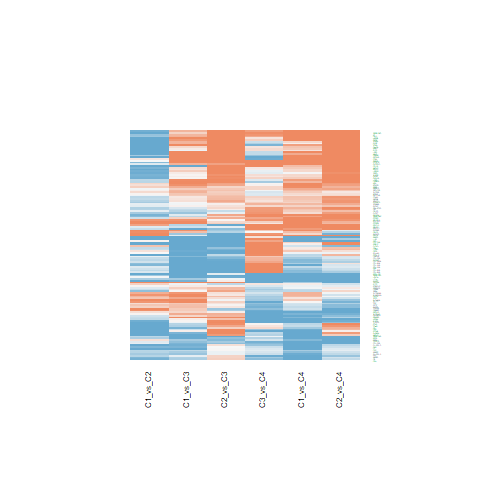

Source data for this figure (header and first rows):
C1_vs_C2.ID, C1_vs_C2.logFC, C1_vs_C2.AveExpr, C1_vs_C2.t, C1_vs_C2.P.Value, C1_vs_C2.adj.P.Val, C1_vs_C2.B, C1_vs_C3.ID, C1_vs_C3.logFC, C1_vs_C3.AveExpr, C1_vs_C3.t, C1_vs_C3.P.Value, C1_vs_C3.adj.P.Val, C1_vs_C3.B, C1_vs_C4.ID, C1_vs_C4.logFC, C1_vs_C4.AveExpr, C1_vs_C4.t, C1_vs_C4.P.Value, C1_vs_C4.adj.P.Val, C1_vs_C4.B, C2_vs_C3.ID, C2_vs_C3.logFC, C2_vs_C3.AveExpr
5348, -1.075, 22.11, -1.778, 0.08318, 0.1849, -4.916, 5348, 1.615, 22.11, 2.179, 0.03539, 0.09541, -4.721, 5348, 0.7773, 22.11, 0.8127, 0.4213, 0.6508, -6.245, 5348, 2.69, 22.11
10752, -0.654, 21.9, -1.327, 0.1923, 0.3331, -5.574, 10752, 0.5653, 21.9, 0.9363, 0.3549, 0.5257, -6.559, 10752, 1.453, 21.9, 1.865, 0.06972, 0.2199, -4.9, 10752, 1.219, 21.9
9201, -0.1541, 22.65, -0.2538, 0.801, 0.8728, -6.402, 9201, 0.6149, 22.65, 0.8268, 0.4134, 0.5832, -6.655, 9201, 3.873, 22.65, 4.033, 0.0002464, 0.004933, 0.2442, 9201, 0.7691, 22.65
8473, -0.1191, 19.63, -0.5875, 0.5602, 0.6958, -6.262, 8473, -0.4581, 19.63, -1.845, 0.0726, 0.166, -5.34, 8473, 0.3854, 19.63, 1.202, 0.2365, 0.468, -5.86, 8473, -0.339, 19.63
1641, 0.4941, 21.44, 1.733, 0.09094, 0.198, -4.989, 1641, -3.475, 21.44, -9.952, 2.78338608697204e-12, 4.99704783426699e-10, 17.92, 1641, -0.2679, 21.44, -0.5943, 0.5557, 0.7533, -6.397, 1641, -3.97, 21.44
26032, -0.9434, 19.46, -2.788, 0.008131, 0.03412, -2.898, 26032, 0.1241, 19.46, 0.2996, 0.7661, 0.8649, -6.954, 26032, -0.01247, 19.46, -0.02331, 0.9815, 0.9922, -6.574, 26032, 1.068, 19.46
7358, -0.5823, 21.95, -1.354, 0.1834, 0.3233, -5.539, 7358, -1.673, 21.95, -3.177, 0.002897, 0.01284, -2.436, 7358, -2.944, 21.95, -4.331, 9.9872824030623e-05, 0.002528, 1.102, 7358, -1.091, 21.95
8522, -0.8562, 20.11, -2.774, 0.008434, 0.03514, -2.931, 8522, 0.05013, 20.11, 0.1326, 0.8952, 0.9406, -6.991, 8522, 0.2922, 20.11, 0.5988, 0.5527, 0.751, -6.394, 8522, 0.9064, 20.11
8324, 0.243, 17.2, 0.8953, 0.3761, 0.5332, -6.038, 8324, 0.4325, 17.2, 1.301, 0.2007, 0.3538, -6.157, 8324, -0.2479, 17.2, -0.5777, 0.5668, 0.7633, -6.407, 8324, 0.1896, 17.2
2239, 0.8858, 20.04, 4.146, 0.0001753, 0.00242, 0.6534, 2239, 1.024, 20.04, 3.914, 0.0003521, 0.002336, -0.4336, 2239, 0.6257, 20.04, 1.852, 0.07152, 0.2231, -4.921, 2239, 0.1383, 20.04
1842, 0.2575, 19.43, 0.7018, 0.487, 0.6335, -6.19, 1842, 0.6252, 19.43, 1.391, 0.172, 0.3161, -6.039, 1842, 0.4096, 19.43, 0.7061, 0.4843, 0.6991, -6.325, 1842, 0.3677, 19.43
9353, 1.062, 19.41, 4.018, 0.0002577, 0.003124, 0.2911, 9353, 1.031, 19.41, 3.186, 0.002832, 0.01259, -2.414, 9353, 0.4283, 19.41, 1.025, 0.3117, 0.5521, -6.053, 9353, -0.03085, 19.41
10351, -0.4014, 19.24, -1.189, 0.2415, 0.3901, -5.74, 10351, 0.1354, 19.24, 0.3274, 0.7451, 0.8498, -6.945, 10351, 0.4879, 19.24, 0.9141, 0.3663, 0.602, -6.158, 10351, 0.5368, 19.24
10659, -0.4618, 21.55, -1.752, 0.08767, 0.1929, -4.959, 10659, -0.3669, 21.55, -1.136, 0.2627, 0.4285, -6.354, 10659, 0.463, 21.55, 1.111, 0.2734, 0.5077, -5.963, 10659, 0.09483, 21.55
81031, 0.2155, 17.96, 0.8381, 0.407, 0.5647, -6.086, 81031, 0.2972, 17.96, 0.9438, 0.3511, 0.5218, -6.552, 81031, -1.029, 17.96, -2.531, 0.0155, 0.08317, -3.595, 81031, 0.08171, 17.96
216, 0.4521, 22.89, 0.6184, 0.5399, 0.6781, -6.244, 216, 0.7007, 22.89, 0.7826, 0.4386, 0.6065, -6.691, 216, 0.1744, 22.89, 0.1509, 0.8808, 0.9445, -6.563, 216, 0.2487, 22.89
1956, 0.2991, 20.64, 0.7374, 0.4653, 0.6157, -6.164, 1956, 1.063, 20.64, 2.139, 0.03872, 0.1026, -4.8, 1956, 1.113, 20.64, 1.736, 0.09042, 0.2589, -5.115, 1956, 0.7636, 20.64
715, -1.123, 20.76, -3.678, 0.0007051, 0.006231, -0.6507, 715, -0.9084, 20.76, -2.428, 0.01986, 0.06066, -4.208, 715, -1.534, 20.76, -3.177, 0.002899, 0.02611, -2.067, 715, 0.215, 20.76
2159, -0.5469, 20.17, -1.502, 0.1411, 0.2702, -5.338, 2159, -0.6371, 20.17, -1.429, 0.161, 0.3016, -5.988, 2159, -0.9436, 20.17, -1.639, 0.1092, 0.2924, -5.268, 2159, -0.09016, 20.17
629, -1.212, 22.29, -2.96, 0.005204, 0.02481, -2.494, 629, -0.8598, 22.29, -1.715, 0.09424, 0.2027, -5.558, 629, -0.5708, 22.29, -0.8819, 0.3832, 0.6198, -6.187, 629, 0.3517, 22.29
12, -1.929, 24.15, -4.658, 3.63075166667164e-05, 0.0008409, 2.14, 12, -1.079, 24.15, -2.127, 0.03978, 0.1046, -4.823, 12, -1.543, 24.15, -2.357, 0.02352, 0.1082, -3.965, 12, 0.8503, 24.15
718, -1.23, 23.79, -3.345, 0.001823, 0.01185, -1.532, 718, -0.4999, 23.79, -1.11, 0.2736, 0.4409, -6.382, 718, -0.3374, 23.79, -0.5805, 0.5649, 0.7616, -6.405, 718, 0.7297, 23.79
7076, -0.9203, 22.56, -2.024, 0.04983, 0.1274, -4.489, 7076, 0.04867, 22.56, 0.0874, 0.9308, 0.962, -6.996, 7076, -1.845, 22.56, -2.567, 0.0142, 0.07921, -3.516, 7076, 0.969, 22.56
1277, -0.8061, 23.33, -0.908, 0.3695, 0.5269, -6.027, 1277, -2.737, 23.33, -2.517, 0.01603, 0.05144, -4.015, 1277, -1.032, 23.33, -0.7355, 0.4664, 0.6855, -6.304, 1277, -1.931, 23.33
1281, 0.03397, 21.44, 0.05548, 0.956, 0.9747, -6.433, 1281, -2.392, 21.44, -3.19, 0.002799, 0.0125, -2.403, 1281, -1.651, 21.44, -1.705, 0.09617, 0.2698, -5.165, 1281, -2.426, 21.44
1410, -2.687, 24.44, -4.716, 3.02818349726329e-05, 0.0007531, 2.312, 1410, 1.049, 24.44, 1.504, 0.1407, 0.2733, -5.882, 1410, 0.6847, 24.44, 0.7601, 0.4517, 0.675, -6.286, 1410, 3.736, 24.44
348, -2.082, 22.95, -4.873, 1.84883184520235e-05, 0.0005503, 2.78, 348, -0.844, 22.95, -1.613, 0.1147, 0.2338, -5.719, 348, -1.258, 22.95, -1.862, 0.07007, 0.2201, -4.904, 348, 1.238, 22.95
4155, -1.441, 23.35, -1.627, 0.1117, 0.2282, -5.155, 4155, 0.6034, 23.35, 0.5562, 0.5812, 0.7285, -6.843, 4155, 0.2835, 23.35, 0.2024, 0.8406, 0.9233, -6.553, 4155, 2.044, 23.35
347, -3.445, 23.63, -5.357, 3.99200725140121e-06, 0.000185, 4.237, 347, -1.385, 23.63, -1.758, 0.08649, 0.1903, -5.487, 347, 0.5157, 23.63, 0.5072, 0.6149, 0.7947, -6.445, 347, 2.06, 23.63
5104, -0.8644, 20.03, -2.738, 0.009244, 0.03748, -3.013, 5104, -0.1535, 20.03, -0.3971, 0.6934, 0.8127, -6.92, 5104, 0.9764, 20.03, 1.956, 0.05757, 0.193, -4.739, 5104, 0.7108, 20.03
1290, -0.163, 20.45, -0.3689, 0.7142, 0.8152, -6.366, 1290, -0.7056, 20.45, -1.304, 0.1999, 0.3528, -6.153, 1290, -1.594, 20.45, -2.282, 0.02802, 0.1206, -4.119, 1290, -0.5425, 20.45
5270, -0.904, 21.82, -2.299, 0.02691, 0.08068, -3.96, 5270, 0.588, 21.82, 1.221, 0.2294, 0.3889, -6.256, 5270, 1.395, 21.82, 2.244, 0.03054, 0.1272, -4.194, 5270, 1.492, 21.82
1634, -1.169, 23.13, -1.691, 0.09874, 0.2096, -5.056, 1634, -2.784, 23.13, -3.289, 0.002133, 0.01001, -2.148, 1634, -1.681, 23.13, -1.538, 0.1321, 0.3323, -5.419, 1634, -1.615, 23.13
1278, -0.7104, 23.34, -0.8817, 0.3833, 0.5399, -6.049, 1278, -2.299, 23.34, -2.33, 0.02504, 0.07309, -4.415, 1278, -0.5159, 23.34, -0.405, 0.6877, 0.8406, -6.492, 1278, -1.589, 23.34
4313, 0.9539, 17.98, 2.194, 0.03425, 0.09608, -4.169, 4313, 0.5056, 17.98, 0.9494, 0.3483, 0.5194, -6.547, 4313, 0.5067, 17.98, 0.7371, 0.4655, 0.6848, -6.303, 4313, -0.4483, 17.98
4256, -0.122, 20.7, -0.344, 0.7327, 0.8288, -6.375, 4256, -0.03428, 20.7, -0.07895, 0.9375, 0.9664, -6.996, 4256, 0.5509, 20.7, 0.9828, 0.3317, 0.5695, -6.094, 4256, 0.08768, 20.7
3075, -0.8897, 21.62, -2.599, 0.01312, 0.04757, -3.326, 3075, -0.519, 21.62, -1.238, 0.2231, 0.3806, -6.235, 3075, -1.264, 21.62, -2.336, 0.02472, 0.1116, -4.008, 3075, 0.3706, 21.62
716, -1.017, 20.82, -2.819, 0.007513, 0.03226, -2.826, 716, -1.001, 20.82, -2.265, 0.02909, 0.08165, -4.548, 716, -1.205, 20.82, -2.111, 0.04119, 0.1554, -4.453, 716, 0.01611, 20.82
730, -0.8321, 20.85, -1.956, 0.05764, 0.1418, -4.612, 730, -0.8353, 20.85, -1.603, 0.1169, 0.2364, -5.734, 730, -1.132, 20.85, -1.683, 0.1004, 0.2771, -5.2, 730, -0.003263, 20.85
1291, -0.2611, 23.34, -0.4263, 0.6722, 0.7836, -6.344, 1291, -1.478, 23.34, -1.971, 0.0558, 0.1354, -5.116, 1291, -0.7683, 23.34, -0.7934, 0.4323, 0.6595, -6.26, 1291, -1.217, 23.34
1292, -0.3827, 23.29, -0.5553, 0.5819, 0.7126, -6.281, 1292, -1.742, 23.29, -2.064, 0.04566, 0.1161, -4.943, 1292, -0.7626, 23.29, -0.6999, 0.4882, 0.7021, -6.329, 1292, -1.36, 23.29
1293, -0.2933, 23.43, -0.3999, 0.6914, 0.7981, -6.354, 1293, -1.809, 23.43, -2.015, 0.05085, 0.1262, -5.037, 1293, -0.5991, 23.43, -0.5167, 0.6083, 0.7908, -6.44, 1293, -1.516, 23.43
1462, -1.994, 23.42, -3.337, 0.001862, 0.01195, -1.552, 1462, 0.5899, 23.42, 0.8061, 0.4251, 0.5942, -6.672, 1462, 0.0917, 23.42, 0.09706, 0.9232, 0.9646, -6.569, 1462, 2.584, 23.42
729, -0.8009, 20.4, -2.068, 0.0453, 0.1187, -4.409, 729, -0.4809, 20.4, -1.014, 0.3168, 0.4881, -6.484, 729, -1.058, 20.4, -1.728, 0.0919, 0.2615, -5.128, 729, 0.3199, 20.4
2152, -0.9892, 22.32, -2.242, 0.03072, 0.08899, -4.075, 2152, 0.3322, 22.32, 0.6146, 0.5424, 0.6977, -6.808, 2152, 1.287, 22.32, 1.844, 0.07273, 0.2249, -4.935, 2152, 1.321, 22.32
290, -0.4209, 18.85, -1.442, 0.1573, 0.2927, -5.422, 290, -0.3904, 18.85, -1.092, 0.2815, 0.4503, -6.402, 290, -0.5363, 18.85, -1.162, 0.2523, 0.4848, -5.907, 290, 0.03049, 18.85
960, -1.364, 24.08, -2.701, 0.01017, 0.0398, -3.099, 960, 3.123, 24.08, 5.049, 1.06153434902702e-05, 0.0001319, 2.963, 960, 1.31, 24.08, 1.641, 0.1088, 0.2917, -5.265, 960, 4.487, 24.08
4969, -1.305, 23.56, -1.299, 0.2016, 0.3432, -5.609, 4969, -3.127, 23.56, -2.542, 0.0151, 0.04906, -3.96, 4969, 0.09016, 23.56, 0.05676, 0.955, 0.9794, -6.572, 4969, -1.823, 23.56
1289, -0.107, 20.27, -0.3297, 0.7433, 0.8353, -6.38, 1289, -0.7841, 20.27, -1.973, 0.05562, 0.1351, -5.113, 1289, -0.3565, 20.27, -0.6948, 0.4913, 0.7055, -6.333, 1289, -0.6771, 20.27
2947, -0.7613, 23.4, -1.598, 0.1182, 0.2377, -5.199, 2947, 1.538, 23.4, 2.634, 0.01201, 0.04096, -3.752, 2947, 2.73, 23.4, 3.623, 0.0008268, 0.011, -0.8977, 2947, 2.299, 23.4
4907, -1.282, 21.77, -3.305, 0.002037, 0.0126, -1.634, 4907, 0.9811, 21.77, 2.065, 0.0456, 0.116, -4.942, 4907, 1.172, 21.77, 1.911, 0.06339, 0.2059, -4.82, 4907, 2.263, 21.77
7148, -1.394, 20.75, -2.597, 0.01317, 0.04769, -3.33, 7148, -0.4446, 20.75, -0.6765, 0.5027, 0.6649, -6.768, 7148, -0.4056, 20.75, -0.4781, 0.6352, 0.8083, -6.459, 7148, 0.949, 20.75
1066, -0.3353, 20.87, -0.895, 0.3763, 0.5332, -6.038, 1066, -1.201, 20.87, -2.618, 0.01251, 0.04224, -3.789, 1066, 0.1879, 20.87, 0.3173, 0.7527, 0.8789, -6.523, 1066, -0.866, 20.87
2192, 1.173, 21.82, 1.928, 0.06113, 0.1484, -4.661, 2192, -0.5849, 21.82, -0.7847, 0.4374, 0.6056, -6.689, 2192, 0.2959, 21.82, 0.3075, 0.7601, 0.8824, -6.527, 2192, -1.758, 21.82
5789, -0.7467, 19.83, -2.55, 0.01479, 0.05182, -3.433, 5789, -0.4303, 19.83, -1.2, 0.2373, 0.3984, -6.281, 5789, 0.7568, 19.83, 1.635, 0.1101, 0.2935, -5.275, 5789, 0.3163, 19.83
5793, 1.038, 20.76, 3.211, 0.002644, 0.01541, -1.875, 5793, 1.303, 20.76, 3.293, 0.002104, 0.009893, -2.135, 5793, 1.659, 20.76, 3.247, 0.002393, 0.02306, -1.889, 5793, 0.2659, 20.76
3908, -0.9794, 21.59, -1.454, 0.1539, 0.2885, -5.405, 3908, -1.366, 21.59, -1.656, 0.1058, 0.221, -5.653, 3908, -0.3999, 21.59, -0.3756, 0.7093, 0.8548, -6.503, 3908, -0.3862, 21.59
3371, 0.8777, 22.71, 1.162, 0.2524, 0.4031, -5.771, 3371, 1.215, 22.71, 1.313, 0.1968, 0.3485, -6.142, 3371, 0.01231, 22.71, 0.0103, 0.9918, 0.9975, -6.574, 3371, 0.3375, 22.71
5806, -1.254, 21.66, -2.548, 0.01485, 0.05191, -3.437, 5806, -0.0624, 21.66, -0.1035, 0.9181, 0.9551, -6.994, 5806, -1.965, 21.66, -2.525, 0.01573, 0.08389, -3.607, 5806, 1.192, 21.66
6275, -0.9988, 22.57, -1.807, 0.07847, 0.1777, -4.868, 6275, -0.8873, 22.57, -1.311, 0.1976, 0.3497, -6.145, 6275, -3.927, 22.57, -4.493, 6.06151741293502e-05, 0.001707, 1.578, 6275, 0.1115, 22.57
... 72 more rows
